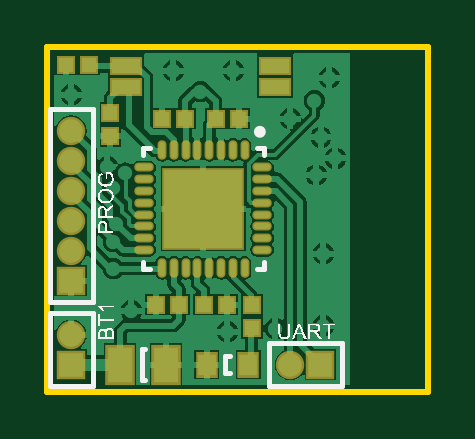
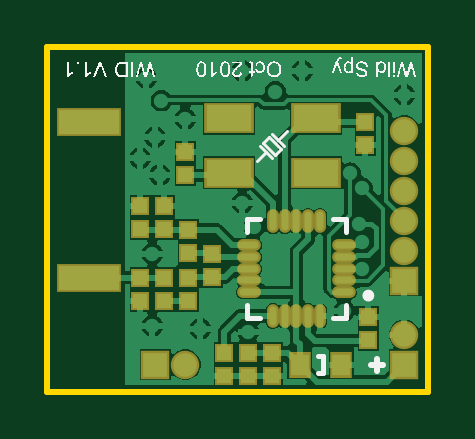
Circuit board: 9 layer files. Board 16.1 x 14.6 mm.
- bottom_copper: Wireless ID.GBL (28403 bytes)
- bottom_silk: Wireless ID.GBO (46769 bytes)
- paste: Wireless ID.GBP (2821 bytes)
- bottom_mask: Wireless ID.GBS (3032 bytes)
- outline: Wireless ID.GKO (1899 bytes)
- top_copper: Wireless ID.GTL (25415 bytes)
- top_silk: Wireless ID.GTO (26494 bytes)
- paste: Wireless ID.GTP (2449 bytes)
- top_mask: Wireless ID.GTS (2933 bytes)

=== bottom_copper: Wireless ID.GBL (28403 bytes, source omitted) ===
=== bottom_silk: Wireless ID.GBO (46769 bytes, source omitted) ===
=== paste: Wireless ID.GBP ===
%FSLAX25Y25*%
%MOIN*%
G70*
G01*
G75*
G04 Layer_Color=128*
%ADD10R,0.12992X0.12992*%
%ADD11O,0.02756X0.00984*%
%ADD12O,0.00984X0.02756*%
%ADD13R,0.02953X0.03543*%
%ADD14R,0.02362X0.02362*%
%ADD15R,0.04134X0.05906*%
%ADD16R,0.02362X0.02362*%
%ADD17R,0.04724X0.02362*%
%ADD18C,0.00600*%
%ADD19C,0.01000*%
%ADD20C,0.00800*%
%ADD21C,0.02000*%
%ADD22R,0.01575X0.00192*%
%ADD23R,0.00353X0.00189*%
%ADD24C,0.03937*%
%ADD25R,0.03937X0.03937*%
%ADD26R,0.03937X0.03937*%
%ADD27C,0.02400*%
%ADD28C,0.04000*%
%ADD29R,0.13000X0.57500*%
%ADD30C,0.04362*%
G04:AMPARAMS|DCode=31|XSize=47.622mil|YSize=47.622mil|CornerRadius=0mil|HoleSize=0mil|Usage=FLASHONLY|Rotation=0.000|XOffset=0mil|YOffset=0mil|HoleType=Round|Shape=Relief|Width=10mil|Gap=4mil|Entries=4|*
%AMTHD31*
7,0,0,0.04762,0.03962,0.01000,45*
%
%ADD31THD31*%
%ADD32C,0.03200*%
G04:AMPARAMS|DCode=33|XSize=36mil|YSize=36mil|CornerRadius=0mil|HoleSize=0mil|Usage=FLASHONLY|Rotation=0.000|XOffset=0mil|YOffset=0mil|HoleType=Round|Shape=Relief|Width=10mil|Gap=4mil|Entries=4|*
%AMTHD33*
7,0,0,0.03600,0.02800,0.01000,45*
%
%ADD33THD33*%
%ADD34R,0.10000X0.04000*%
%ADD35O,0.01181X0.03150*%
%ADD36O,0.03150X0.01181*%
%ADD37R,0.07480X0.04331*%
%ADD38R,0.00503X0.00180*%
%ADD39R,0.00237X0.00346*%
%ADD40R,0.00628X0.00256*%
%ADD41R,0.00542X0.00559*%
%ADD42R,0.00369X0.00562*%
%ADD43C,0.00984*%
%ADD44C,0.00787*%
%ADD45R,0.08992X0.08992*%
%ADD46R,0.13792X0.13792*%
%ADD47O,0.03256X0.01484*%
%ADD48O,0.01484X0.03256*%
%ADD49R,0.03753X0.04343*%
%ADD50R,0.03162X0.03162*%
%ADD51R,0.04934X0.06706*%
%ADD52R,0.03162X0.03162*%
%ADD53R,0.05524X0.03162*%
%ADD54C,0.04737*%
%ADD55R,0.04737X0.04737*%
%ADD56R,0.04737X0.04737*%
%ADD57R,0.10800X0.04800*%
%ADD58O,0.01981X0.03950*%
%ADD59O,0.03950X0.01981*%
%ADD60R,0.08280X0.05131*%
D13*
X818555Y372000D02*
D03*
X825445D02*
D03*
D14*
X838000Y370031D02*
D03*
Y373969D02*
D03*
X844000Y382531D02*
D03*
Y386469D02*
D03*
X852000D02*
D03*
Y382531D02*
D03*
X848000D02*
D03*
Y386469D02*
D03*
X844000Y394468D02*
D03*
Y390531D02*
D03*
X840000Y386531D02*
D03*
Y390469D02*
D03*
X814000Y376031D02*
D03*
Y379969D02*
D03*
X830000Y373969D02*
D03*
Y370031D02*
D03*
X834000Y373969D02*
D03*
Y370031D02*
D03*
X848000Y394531D02*
D03*
Y398468D02*
D03*
X852000Y394531D02*
D03*
Y398468D02*
D03*
X814500Y412468D02*
D03*
Y408532D02*
D03*
X844500Y403532D02*
D03*
Y407469D02*
D03*
D34*
X860500Y386500D02*
D03*
Y412500D02*
D03*
D35*
X822063Y380126D02*
D03*
X824032D02*
D03*
X826000D02*
D03*
X827969D02*
D03*
X829937D02*
D03*
Y395874D02*
D03*
X827969D02*
D03*
X826000D02*
D03*
X824032D02*
D03*
X822063D02*
D03*
D36*
X833874Y384063D02*
D03*
Y386032D02*
D03*
Y388000D02*
D03*
Y389968D02*
D03*
Y391937D02*
D03*
X818126D02*
D03*
Y389968D02*
D03*
Y388000D02*
D03*
Y386032D02*
D03*
Y384063D02*
D03*
D37*
X837284Y413028D02*
D03*
X822717D02*
D03*
Y403972D02*
D03*
X837284D02*
D03*
M02*

=== bottom_mask: Wireless ID.GBS ===
%FSLAX25Y25*%
%MOIN*%
G70*
G01*
G75*
G04 Layer_Color=16711935*
%ADD10R,0.12992X0.12992*%
%ADD11O,0.02756X0.00984*%
%ADD12O,0.00984X0.02756*%
%ADD13R,0.02953X0.03543*%
%ADD14R,0.02362X0.02362*%
%ADD15R,0.04134X0.05906*%
%ADD16R,0.02362X0.02362*%
%ADD17R,0.04724X0.02362*%
%ADD18C,0.00600*%
%ADD19C,0.01000*%
%ADD20C,0.00800*%
%ADD21C,0.02000*%
%ADD22R,0.01575X0.00192*%
%ADD23R,0.00353X0.00189*%
%ADD24C,0.03937*%
%ADD25R,0.03937X0.03937*%
%ADD26R,0.03937X0.03937*%
%ADD27C,0.02400*%
%ADD28C,0.04000*%
%ADD29R,0.13000X0.57500*%
%ADD30C,0.04362*%
G04:AMPARAMS|DCode=31|XSize=47.622mil|YSize=47.622mil|CornerRadius=0mil|HoleSize=0mil|Usage=FLASHONLY|Rotation=0.000|XOffset=0mil|YOffset=0mil|HoleType=Round|Shape=Relief|Width=10mil|Gap=4mil|Entries=4|*
%AMTHD31*
7,0,0,0.04762,0.03962,0.01000,45*
%
%ADD31THD31*%
%ADD32C,0.03200*%
G04:AMPARAMS|DCode=33|XSize=36mil|YSize=36mil|CornerRadius=0mil|HoleSize=0mil|Usage=FLASHONLY|Rotation=0.000|XOffset=0mil|YOffset=0mil|HoleType=Round|Shape=Relief|Width=10mil|Gap=4mil|Entries=4|*
%AMTHD33*
7,0,0,0.03600,0.02800,0.01000,45*
%
%ADD33THD33*%
%ADD34R,0.10000X0.04000*%
%ADD35O,0.01181X0.03150*%
%ADD36O,0.03150X0.01181*%
%ADD37R,0.07480X0.04331*%
%ADD38R,0.00503X0.00180*%
%ADD39R,0.00237X0.00346*%
%ADD40R,0.00628X0.00256*%
%ADD41R,0.00542X0.00559*%
%ADD42R,0.00369X0.00562*%
%ADD43C,0.00984*%
%ADD44C,0.00787*%
%ADD45R,0.08992X0.08992*%
%ADD46R,0.13792X0.13792*%
%ADD47O,0.03256X0.01484*%
%ADD48O,0.01484X0.03256*%
%ADD49R,0.03753X0.04343*%
%ADD50R,0.03162X0.03162*%
%ADD51R,0.04934X0.06706*%
%ADD52R,0.03162X0.03162*%
%ADD53R,0.05524X0.03162*%
%ADD54C,0.04737*%
%ADD55R,0.04737X0.04737*%
%ADD56R,0.04737X0.04737*%
%ADD57R,0.10800X0.04800*%
%ADD58O,0.01981X0.03950*%
%ADD59O,0.03950X0.01981*%
%ADD60R,0.08280X0.05131*%
D49*
X818555Y372000D02*
D03*
X825445D02*
D03*
D50*
X838000Y370031D02*
D03*
Y373969D02*
D03*
X844000Y382531D02*
D03*
Y386469D02*
D03*
X852000D02*
D03*
Y382531D02*
D03*
X848000D02*
D03*
Y386469D02*
D03*
X844000Y394468D02*
D03*
Y390531D02*
D03*
X840000Y386531D02*
D03*
Y390469D02*
D03*
X814000Y376031D02*
D03*
Y379969D02*
D03*
X830000Y373969D02*
D03*
Y370031D02*
D03*
X834000Y373969D02*
D03*
Y370031D02*
D03*
X848000Y394531D02*
D03*
Y398468D02*
D03*
X852000Y394531D02*
D03*
Y398468D02*
D03*
X814500Y412468D02*
D03*
Y408532D02*
D03*
X844500Y403532D02*
D03*
Y407469D02*
D03*
D54*
X808000Y411000D02*
D03*
Y406000D02*
D03*
Y401000D02*
D03*
Y396000D02*
D03*
Y391000D02*
D03*
Y377000D02*
D03*
X844500Y372000D02*
D03*
D55*
X808000Y386000D02*
D03*
Y372000D02*
D03*
D56*
X849500D02*
D03*
D57*
X860500Y386500D02*
D03*
Y412500D02*
D03*
D58*
X822063Y380126D02*
D03*
X824032D02*
D03*
X826000D02*
D03*
X827969D02*
D03*
X829937D02*
D03*
Y395874D02*
D03*
X827969D02*
D03*
X826000D02*
D03*
X824032D02*
D03*
X822063D02*
D03*
D59*
X833874Y384063D02*
D03*
Y386032D02*
D03*
Y388000D02*
D03*
Y389968D02*
D03*
Y391937D02*
D03*
X818126D02*
D03*
Y389968D02*
D03*
Y388000D02*
D03*
Y386032D02*
D03*
Y384063D02*
D03*
D60*
X837284Y413028D02*
D03*
X822717D02*
D03*
Y403972D02*
D03*
X837284D02*
D03*
M02*

=== outline: Wireless ID.GKO ===
%FSLAX25Y25*%
%MOIN*%
G70*
G01*
G75*
G04 Layer_Color=16711935*
%ADD10R,0.12992X0.12992*%
%ADD11O,0.02756X0.00984*%
%ADD12O,0.00984X0.02756*%
%ADD13R,0.02953X0.03543*%
%ADD14R,0.02362X0.02362*%
%ADD15R,0.04134X0.05906*%
%ADD16R,0.02362X0.02362*%
%ADD17R,0.04724X0.02362*%
%ADD18C,0.00600*%
%ADD19C,0.01000*%
%ADD20C,0.00800*%
%ADD21C,0.02000*%
%ADD22R,0.01575X0.00192*%
%ADD23R,0.00353X0.00189*%
%ADD24C,0.03937*%
%ADD25R,0.03937X0.03937*%
%ADD26R,0.03937X0.03937*%
%ADD27C,0.02400*%
%ADD28C,0.04000*%
%ADD29R,0.13000X0.57500*%
%ADD30C,0.04362*%
G04:AMPARAMS|DCode=31|XSize=47.622mil|YSize=47.622mil|CornerRadius=0mil|HoleSize=0mil|Usage=FLASHONLY|Rotation=0.000|XOffset=0mil|YOffset=0mil|HoleType=Round|Shape=Relief|Width=10mil|Gap=4mil|Entries=4|*
%AMTHD31*
7,0,0,0.04762,0.03962,0.01000,45*
%
%ADD31THD31*%
%ADD32C,0.03200*%
G04:AMPARAMS|DCode=33|XSize=36mil|YSize=36mil|CornerRadius=0mil|HoleSize=0mil|Usage=FLASHONLY|Rotation=0.000|XOffset=0mil|YOffset=0mil|HoleType=Round|Shape=Relief|Width=10mil|Gap=4mil|Entries=4|*
%AMTHD33*
7,0,0,0.03600,0.02800,0.01000,45*
%
%ADD33THD33*%
%ADD34R,0.10000X0.04000*%
%ADD35O,0.01181X0.03150*%
%ADD36O,0.03150X0.01181*%
%ADD37R,0.07480X0.04331*%
%ADD38R,0.00503X0.00180*%
%ADD39R,0.00237X0.00346*%
%ADD40R,0.00628X0.00256*%
%ADD41R,0.00542X0.00559*%
%ADD42R,0.00369X0.00562*%
%ADD43C,0.00984*%
%ADD44C,0.00787*%
%ADD45R,0.08992X0.08992*%
%ADD46R,0.13792X0.13792*%
%ADD47O,0.03256X0.01484*%
%ADD48O,0.01484X0.03256*%
%ADD49R,0.03753X0.04343*%
%ADD50R,0.03162X0.03162*%
%ADD51R,0.04934X0.06706*%
%ADD52R,0.03162X0.03162*%
%ADD53R,0.05524X0.03162*%
%ADD54C,0.04737*%
%ADD55R,0.04737X0.04737*%
%ADD56R,0.04737X0.04737*%
%ADD57R,0.10800X0.04800*%
%ADD58O,0.01981X0.03950*%
%ADD59O,0.03950X0.01981*%
%ADD60R,0.08280X0.05131*%
%ADD61C,0.00492*%
D19*
X804000Y367500D02*
Y425000D01*
Y367500D02*
X867500D01*
X804000Y425000D02*
X867500D01*
Y367500D02*
Y425000D01*
M02*

=== top_copper: Wireless ID.GTL (25415 bytes, source omitted) ===
=== top_silk: Wireless ID.GTO (26494 bytes, source omitted) ===
=== paste: Wireless ID.GTP ===
%FSLAX25Y25*%
%MOIN*%
G70*
G01*
G75*
G04 Layer_Color=8421504*
%ADD10R,0.12992X0.12992*%
%ADD11O,0.02756X0.00984*%
%ADD12O,0.00984X0.02756*%
%ADD13R,0.02953X0.03543*%
%ADD14R,0.02362X0.02362*%
%ADD15R,0.04134X0.05906*%
%ADD16R,0.02362X0.02362*%
%ADD17R,0.04724X0.02362*%
%ADD18C,0.00600*%
%ADD19C,0.01000*%
%ADD20C,0.00800*%
%ADD21C,0.02000*%
%ADD22R,0.01575X0.00192*%
%ADD23R,0.00353X0.00189*%
%ADD24C,0.03937*%
%ADD25R,0.03937X0.03937*%
%ADD26R,0.03937X0.03937*%
%ADD27C,0.02400*%
%ADD28C,0.04000*%
%ADD29R,0.13000X0.57500*%
%ADD30C,0.04362*%
G04:AMPARAMS|DCode=31|XSize=47.622mil|YSize=47.622mil|CornerRadius=0mil|HoleSize=0mil|Usage=FLASHONLY|Rotation=0.000|XOffset=0mil|YOffset=0mil|HoleType=Round|Shape=Relief|Width=10mil|Gap=4mil|Entries=4|*
%AMTHD31*
7,0,0,0.04762,0.03962,0.01000,45*
%
%ADD31THD31*%
%ADD32C,0.03200*%
G04:AMPARAMS|DCode=33|XSize=36mil|YSize=36mil|CornerRadius=0mil|HoleSize=0mil|Usage=FLASHONLY|Rotation=0.000|XOffset=0mil|YOffset=0mil|HoleType=Round|Shape=Relief|Width=10mil|Gap=4mil|Entries=4|*
%AMTHD33*
7,0,0,0.03600,0.02800,0.01000,45*
%
%ADD33THD33*%
%ADD34R,0.10000X0.04000*%
%ADD35O,0.01181X0.03150*%
%ADD36O,0.03150X0.01181*%
%ADD37R,0.07480X0.04331*%
%ADD38R,0.00503X0.00180*%
%ADD39R,0.00237X0.00346*%
%ADD40R,0.00628X0.00256*%
%ADD41R,0.00542X0.00559*%
%ADD42R,0.00369X0.00562*%
%ADD43C,0.00984*%
%ADD44C,0.00787*%
%ADD45R,0.08992X0.08992*%
D11*
X839843Y404890D02*
D03*
Y402921D02*
D03*
Y400953D02*
D03*
Y398984D02*
D03*
Y397016D02*
D03*
Y395047D02*
D03*
Y393079D02*
D03*
Y391110D02*
D03*
X820158D02*
D03*
Y393079D02*
D03*
Y395047D02*
D03*
Y397016D02*
D03*
Y398984D02*
D03*
Y400953D02*
D03*
Y402921D02*
D03*
Y404890D02*
D03*
D12*
X836890Y388158D02*
D03*
X834921D02*
D03*
X832953D02*
D03*
X830984D02*
D03*
X829016D02*
D03*
X827047D02*
D03*
X825079D02*
D03*
X823110D02*
D03*
Y407842D02*
D03*
X825079D02*
D03*
X827047D02*
D03*
X829016D02*
D03*
X830984D02*
D03*
X832953D02*
D03*
X834921D02*
D03*
X836890D02*
D03*
D13*
X830555Y372000D02*
D03*
X837445D02*
D03*
D14*
X814500Y413969D02*
D03*
Y410032D02*
D03*
X838100Y381968D02*
D03*
Y378031D02*
D03*
D15*
X816161Y372000D02*
D03*
X823839D02*
D03*
D16*
X810968Y422000D02*
D03*
X807032D02*
D03*
X823032Y413000D02*
D03*
X826968D02*
D03*
X822031Y382000D02*
D03*
X825968D02*
D03*
X835968Y413000D02*
D03*
X832032D02*
D03*
X833969Y382000D02*
D03*
X830031D02*
D03*
D17*
X817098Y418228D02*
D03*
X841902D02*
D03*
Y421772D02*
D03*
X817098D02*
D03*
D45*
X830000Y398000D02*
D03*
M02*

=== top_mask: Wireless ID.GTS ===
%FSLAX25Y25*%
%MOIN*%
G70*
G01*
G75*
G04 Layer_Color=8388736*
%ADD10R,0.12992X0.12992*%
%ADD11O,0.02756X0.00984*%
%ADD12O,0.00984X0.02756*%
%ADD13R,0.02953X0.03543*%
%ADD14R,0.02362X0.02362*%
%ADD15R,0.04134X0.05906*%
%ADD16R,0.02362X0.02362*%
%ADD17R,0.04724X0.02362*%
%ADD18C,0.00600*%
%ADD19C,0.01000*%
%ADD20C,0.00800*%
%ADD21C,0.02000*%
%ADD22R,0.01575X0.00192*%
%ADD23R,0.00353X0.00189*%
%ADD24C,0.03937*%
%ADD25R,0.03937X0.03937*%
%ADD26R,0.03937X0.03937*%
%ADD27C,0.02400*%
%ADD28C,0.04000*%
%ADD29R,0.13000X0.57500*%
%ADD30C,0.04362*%
G04:AMPARAMS|DCode=31|XSize=47.622mil|YSize=47.622mil|CornerRadius=0mil|HoleSize=0mil|Usage=FLASHONLY|Rotation=0.000|XOffset=0mil|YOffset=0mil|HoleType=Round|Shape=Relief|Width=10mil|Gap=4mil|Entries=4|*
%AMTHD31*
7,0,0,0.04762,0.03962,0.01000,45*
%
%ADD31THD31*%
%ADD32C,0.03200*%
G04:AMPARAMS|DCode=33|XSize=36mil|YSize=36mil|CornerRadius=0mil|HoleSize=0mil|Usage=FLASHONLY|Rotation=0.000|XOffset=0mil|YOffset=0mil|HoleType=Round|Shape=Relief|Width=10mil|Gap=4mil|Entries=4|*
%AMTHD33*
7,0,0,0.03600,0.02800,0.01000,45*
%
%ADD33THD33*%
%ADD34R,0.10000X0.04000*%
%ADD35O,0.01181X0.03150*%
%ADD36O,0.03150X0.01181*%
%ADD37R,0.07480X0.04331*%
%ADD38R,0.00503X0.00180*%
%ADD39R,0.00237X0.00346*%
%ADD40R,0.00628X0.00256*%
%ADD41R,0.00542X0.00559*%
%ADD42R,0.00369X0.00562*%
%ADD43C,0.00984*%
%ADD44C,0.00787*%
%ADD45R,0.08992X0.08992*%
%ADD46R,0.13792X0.13792*%
%ADD47O,0.03256X0.01484*%
%ADD48O,0.01484X0.03256*%
%ADD49R,0.03753X0.04343*%
%ADD50R,0.03162X0.03162*%
%ADD51R,0.04934X0.06706*%
%ADD52R,0.03162X0.03162*%
%ADD53R,0.05524X0.03162*%
%ADD54C,0.04737*%
%ADD55R,0.04737X0.04737*%
%ADD56R,0.04737X0.04737*%
D46*
X830000Y398000D02*
D03*
D47*
X839843Y404890D02*
D03*
Y402921D02*
D03*
Y400953D02*
D03*
Y398984D02*
D03*
Y397016D02*
D03*
Y395047D02*
D03*
Y393079D02*
D03*
Y391110D02*
D03*
X820158D02*
D03*
Y393079D02*
D03*
Y395047D02*
D03*
Y397016D02*
D03*
Y398984D02*
D03*
Y400953D02*
D03*
Y402921D02*
D03*
Y404890D02*
D03*
D48*
X836890Y388158D02*
D03*
X834921D02*
D03*
X832953D02*
D03*
X830984D02*
D03*
X829016D02*
D03*
X827047D02*
D03*
X825079D02*
D03*
X823110D02*
D03*
Y407842D02*
D03*
X825079D02*
D03*
X827047D02*
D03*
X829016D02*
D03*
X830984D02*
D03*
X832953D02*
D03*
X834921D02*
D03*
X836890D02*
D03*
D49*
X830555Y372000D02*
D03*
X837445D02*
D03*
D50*
X814500Y413969D02*
D03*
Y410032D02*
D03*
X838100Y381968D02*
D03*
Y378031D02*
D03*
D51*
X816161Y372000D02*
D03*
X823839D02*
D03*
D52*
X810968Y422000D02*
D03*
X807032D02*
D03*
X823032Y413000D02*
D03*
X826968D02*
D03*
X822031Y382000D02*
D03*
X825968D02*
D03*
X835968Y413000D02*
D03*
X832032D02*
D03*
X833969Y382000D02*
D03*
X830031D02*
D03*
D53*
X817098Y418228D02*
D03*
X841902D02*
D03*
Y421772D02*
D03*
X817098D02*
D03*
D54*
X808000Y411000D02*
D03*
Y406000D02*
D03*
Y401000D02*
D03*
Y396000D02*
D03*
Y391000D02*
D03*
Y377000D02*
D03*
X844500Y372000D02*
D03*
D55*
X808000Y386000D02*
D03*
Y372000D02*
D03*
D56*
X849500D02*
D03*
M02*

